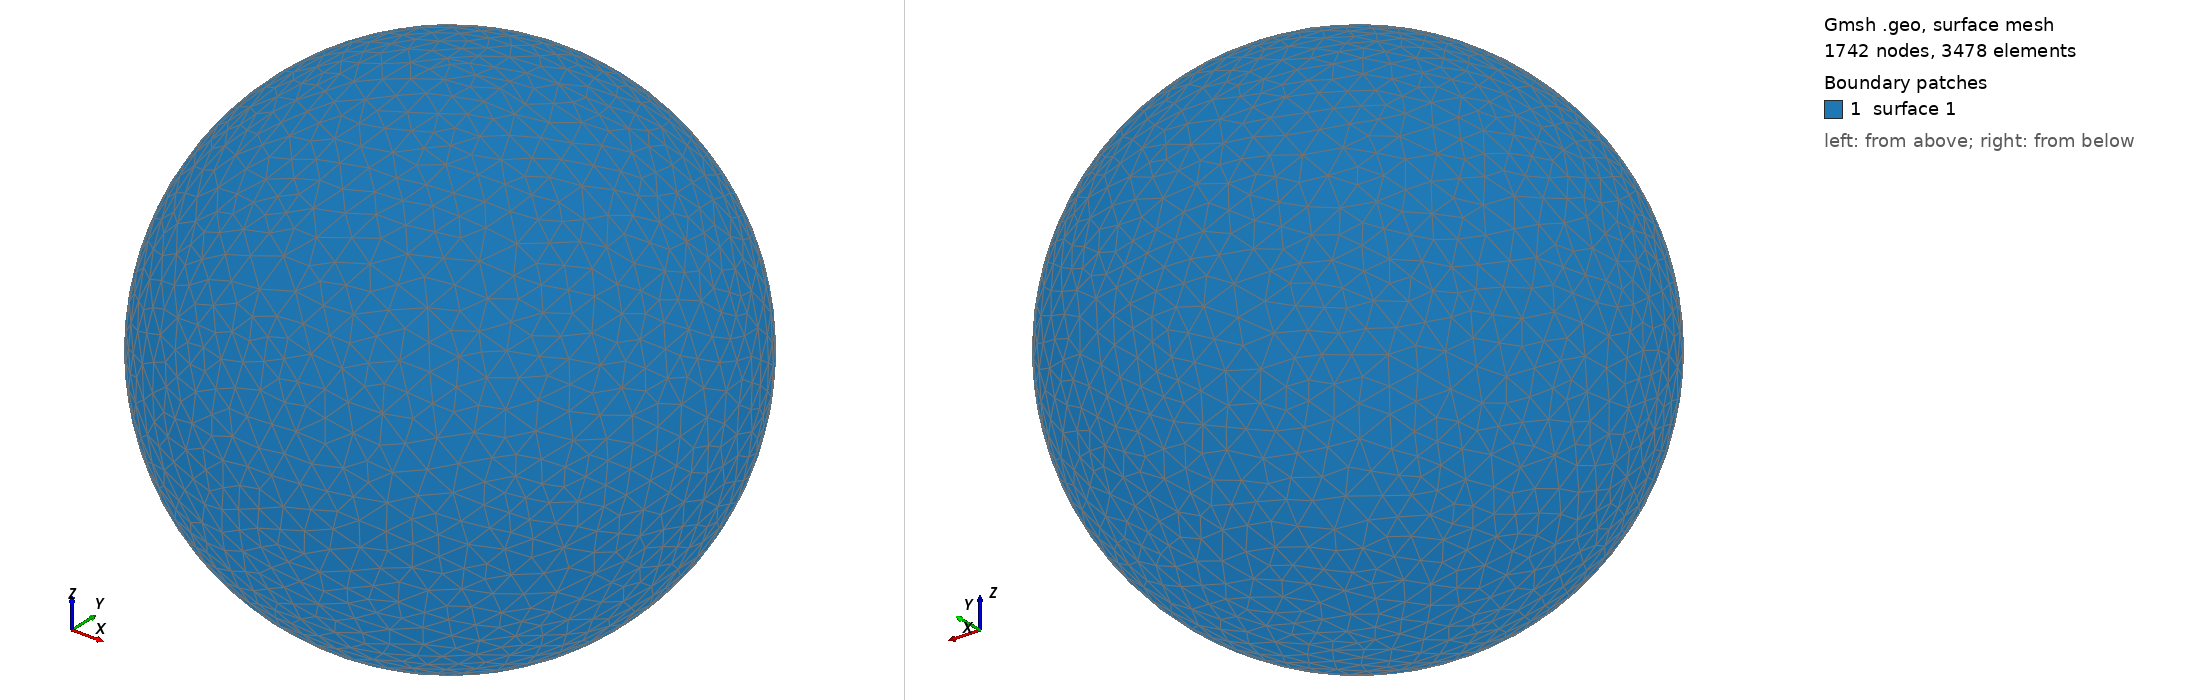

Gmsh geometry script, surface-meshed: 1742 nodes, 3478 surface elements. Boundary patches (legend numbers): 1 surface 1. Left view from above one corner, right view from below the opposite corner. The script declares no physical surfaces, so the legend lists its geometric surfaces. The drawing asked Gmsh for element sizes between 1% and 20% of the model's largest extent; the script's own settings can give other sizes.

=== shot1484.geo (drawn) ===
SetFactory("OpenCASCADE");
Point(1) = {0,0,0,0};
Sphere(1) = {0,0,0,0.05347000};
MeshSize{ PointsOf{ Surface{:}; } } = 0.005347000;
Mesh.ElementOrder=1;
Mesh.Format=39;
